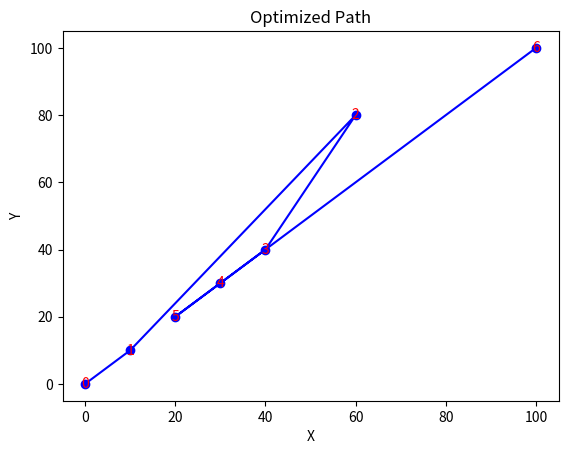

Write the Python code that produced this figure.
import time
import random
import numpy as np
import matplotlib.pyplot as plt

# 記錄開始時間
start_time = time.time()

start_point = (0, 0)  
end_point = (100, 100)  
num_waypoints = 5

waypoints = []
offspring_population = []

# GA 演算法參數
population_size = 100
num_generations = 100
mutation_rate = 0.01  

start_end =[start_point, end_point]
x1 = [point[0] for point in start_end]
y1 = [point[1] for point in start_end]

# 隨機生成中繼站座標
# for _ in range(num_waypoints):
#     x = random.uniform(start_point[0], end_point[0])
#     y = random.uniform(start_point[1], end_point[1])
#     waypoints.append((x, y))
waypoints = ((10, 10), (20, 20), (30, 30), (40, 40), (60, 80))

print("隨機產生的座標:{}".format(waypoints))

# 計算兩點的距離
def distance(point1, point2):
    return np.sqrt((point2[0] - point1[0])**2 + (point2[1] - point1[1])**2 )

# 計算路徑長度(染色體的適應程度)
def calculate_fitness(chromosome):
    total_distance = distance(chromosome[0], chromosome[-1])
    for i in range(len(chromosome) - 1):
        total_distance += distance(chromosome[i], chromosome[i+1])
    return total_distance

def main():
    # 初始化種群
    population = []

    for _ in range(population_size):
        chromosome = random.sample(waypoints, num_waypoints)
        population.append(chromosome)

    best_fitness = float('inf')
    best_chromosome = []

    for generation in range(num_generations):
        fitness_values = [calculate_fitness(chromosome) for chromosome in population]

        mating_pool = []
        for _ in range(population_size):
            fitness_sum = sum(fitness_values)
            selection_probs = [fitness / fitness_sum for fitness in fitness_values]
            parent1 = random.choices(population, weights=selection_probs)[0]
            parent2 = random.choices(population, weights=selection_probs)[0]
            mating_pool.append((parent1, parent2))

        while len(offspring_population) < population_size:
            parents = random.choice(mating_pool)
            parent1 = parents[0]
            parent2 = parents[1]

            crossover_point = random.randint(1, num_waypoints - 1)

            child1 = parent1[:crossover_point]
            child2 = parent2[:crossover_point]

            for point in parent2:
                if point not in child1:
                    child1.append(point)
            for point in parent1:
                if point not in child2:
                    child2.append(point)
            
            if random.random() < mutation_rate:
                mutation_point1, mutation_point2 = random.sample(range(num_waypoints), 2)
                child1[mutation_point1], child1[mutation_point2] = child1[mutation_point2], child1[mutation_point1]
            if random.random() < mutation_rate:
                mutation_point1, mutation_point2 = random.sample(range(num_waypoints), 2)
                child2[mutation_point1], child2[mutation_point2] = child2[mutation_point2], child2[mutation_point1]
            
            offspring_population.append(child1)
            offspring_population.append(child2)

        population = offspring_population
        
        # 計算當前最佳解和最佳適應度
        current_best_chromosome = min(population, key=calculate_fitness)
        current_best_fitness = calculate_fitness(current_best_chromosome)

        if current_best_fitness < best_fitness:
            best_fitness = current_best_fitness
            best_chromosome = current_best_chromosome

    # 組合最佳解
    best_solution = [start_point] + best_chromosome + [end_point]
    x3 = [point[0] for point in best_solution]
    y3 = [point[1] for point in best_solution]

    plt.plot(x3, y3, 'bo-')
    plt.xlabel('X')
    plt.ylabel('Y')
    plt.title('Optimized Path')

    for i, (x, y) in enumerate(zip(x3, y3)):
        plt.text(x, y, str(i), color='red', fontsize=10, ha='center', va='center')

    end_time = time.time()
    execution_time = end_time - start_time
    print("程式執行時間：", execution_time, "秒")

    plt.show()

    print(f"Generation {num_generations}: Best Fitness = {best_fitness}")

if __name__ == "__main__":
    main()
